16-way image classification set "plantbase_images" from GitHub (JoshEagle/plantbase); label vocabulary: Ajuga, Allium, Campanula, Cirsium, Crataegus, Gentiana, Geranium, Iris, Malva, Narcissus, Ophrys, Rosa, Trifolium, Verbascum, Veronica, Viola.

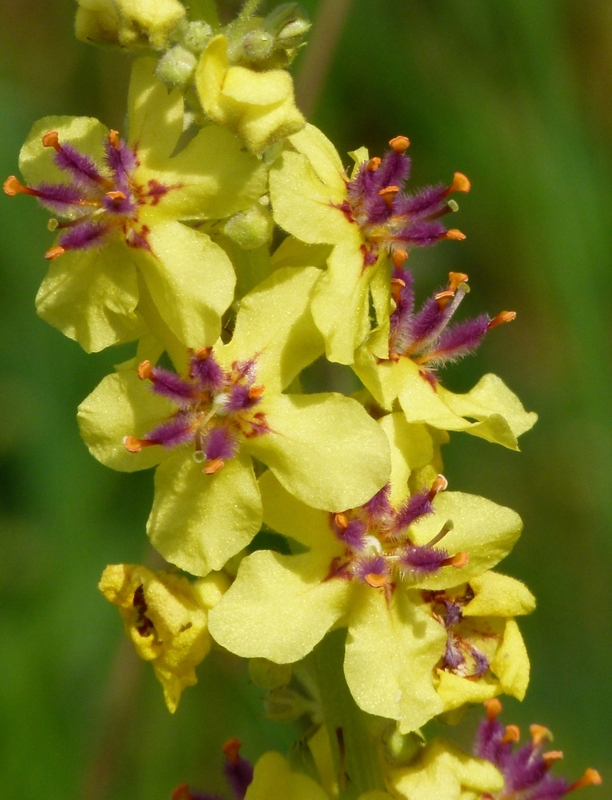
Label: Verbascum

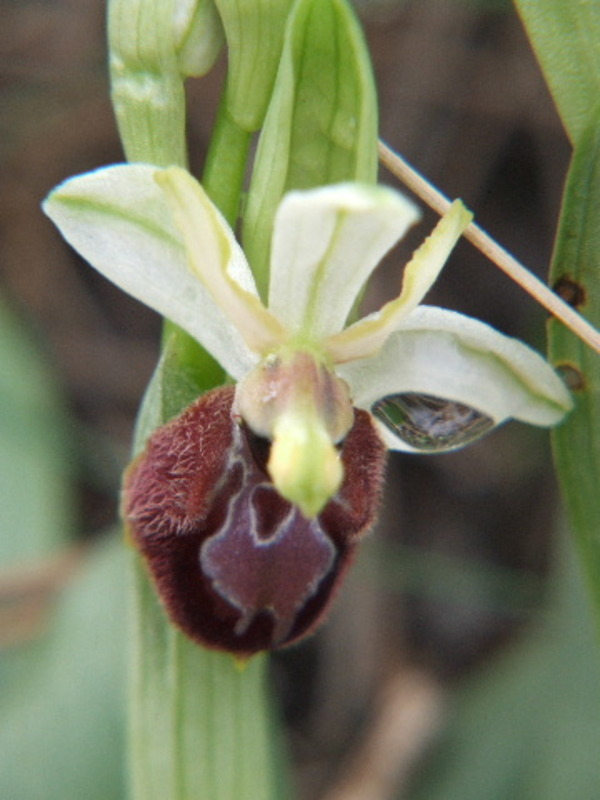
Label: Ophrys

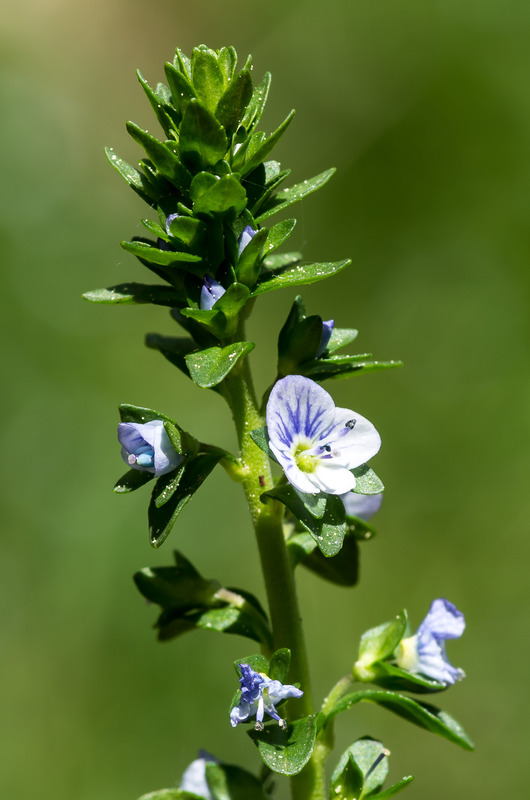
Label: Veronica

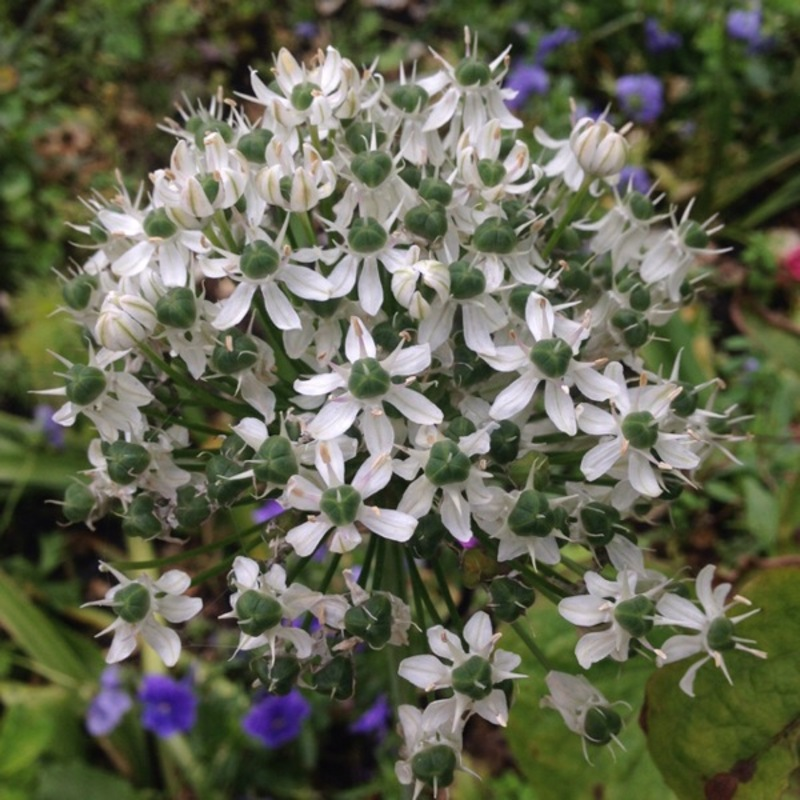
Label: Allium

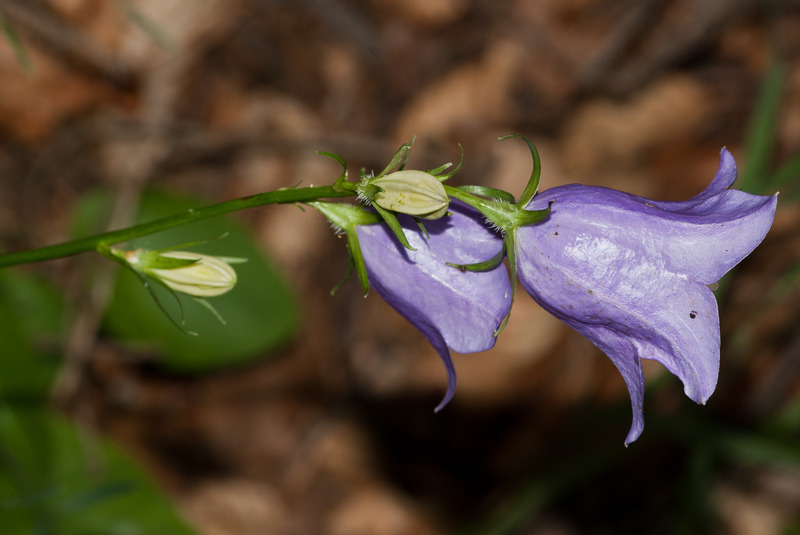
Label: Campanula

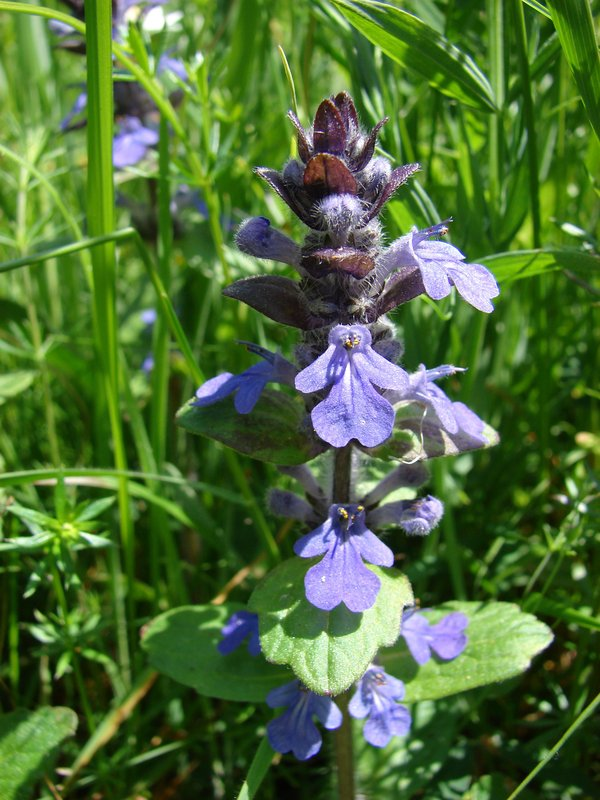
Label: Ajuga
